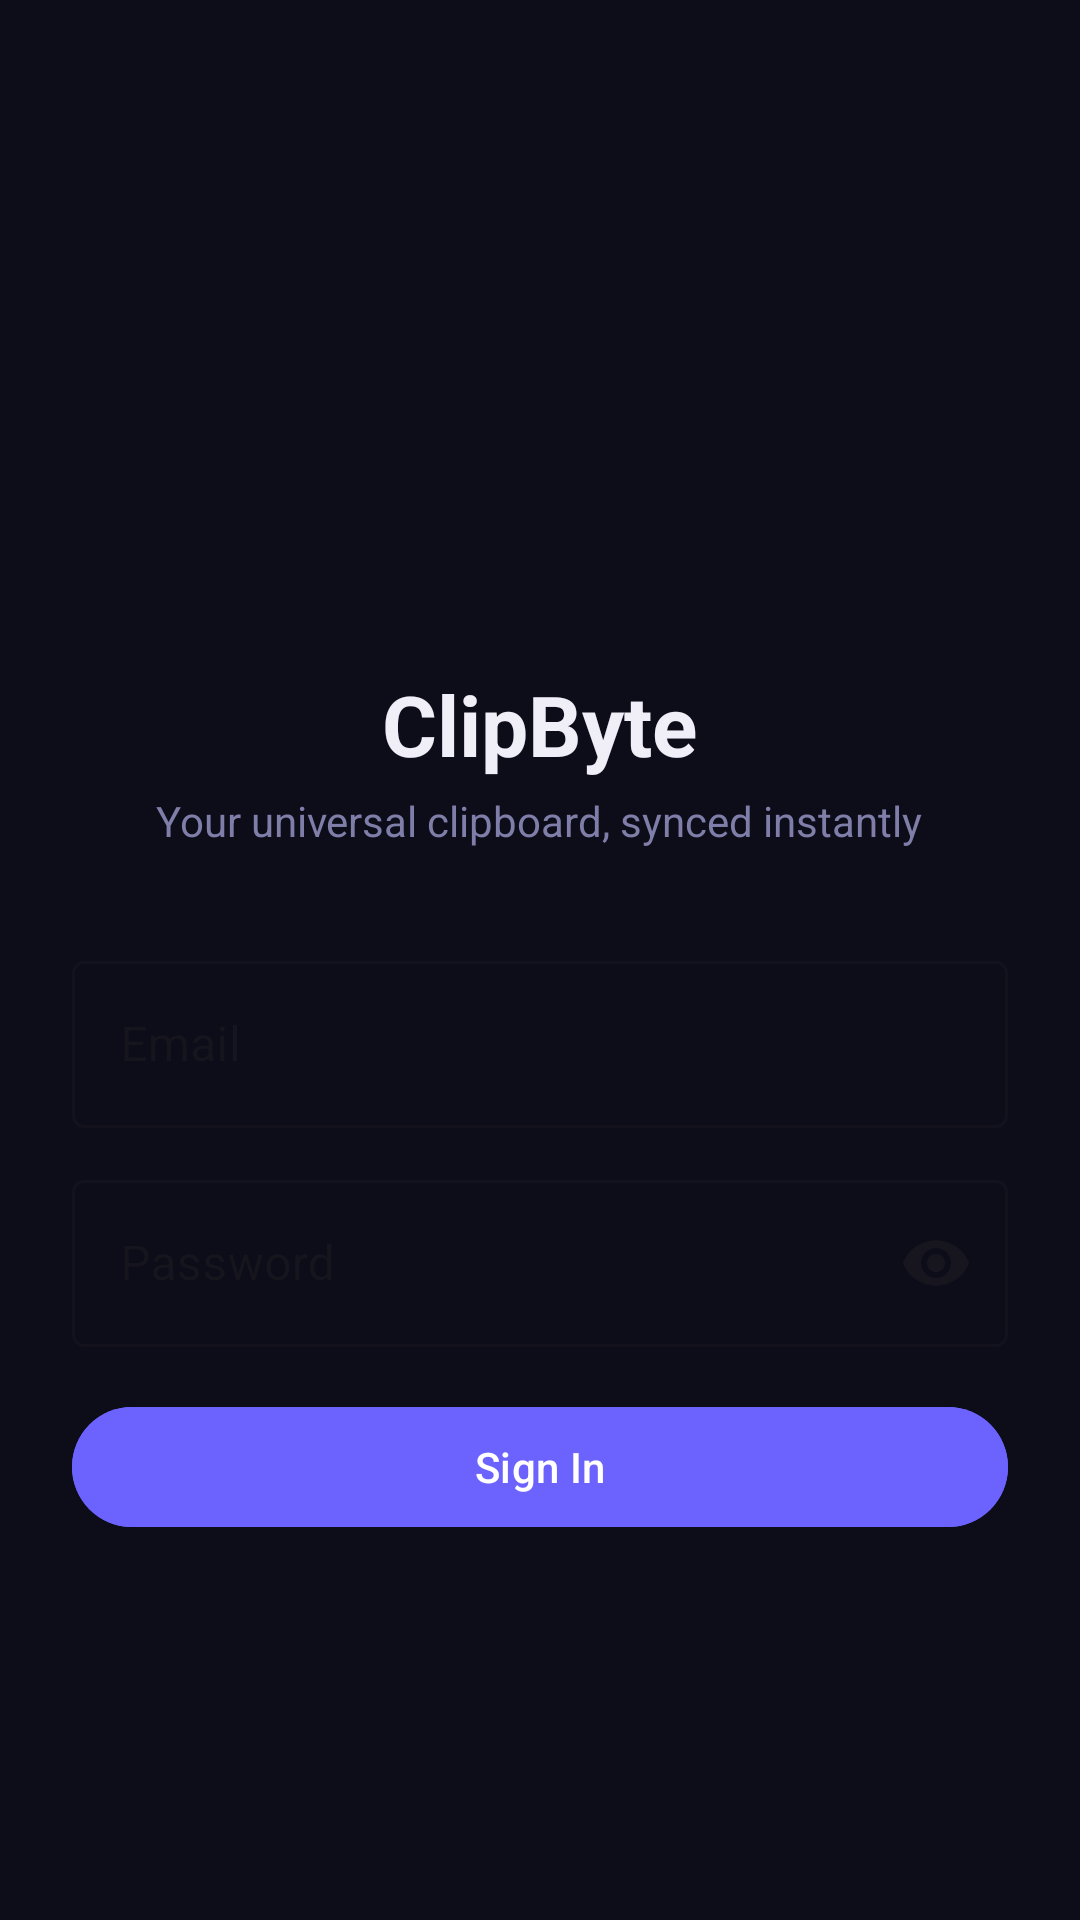

Layout XML and referenced resources for this Android screen:
<!-- AndroidManifest.xml: application theme Theme.ClipByte -->
<!-- res/layout/activity_login.xml -->
<?xml version="1.0" encoding="utf-8"?>
<LinearLayout xmlns:android="http://schemas.android.com/apk/res/android"
    xmlns:app="http://schemas.android.com/apk/res-auto"
    android:layout_width="match_parent"
    android:layout_height="match_parent"
    android:orientation="vertical"
    android:padding="24dp"
    android:gravity="center"
    android:background="@color/bg_primary">

    
    <com.google.android.material.imageview.ShapeableImageView
        android:id="@+id/iv_logo"
        android:layout_width="80dp"
        android:layout_height="80dp"
        android:layout_marginBottom="16dp"
        android:scaleType="centerCrop"
        android:src="@drawable/app_logo"
        app:shapeAppearanceOverlay="@style/ShapeAppearance.ClipByte.MediumComponent"/>

    <TextView
        android:layout_width="wrap_content"
        android:layout_height="wrap_content"
        android:text="@string/app_name"
        android:textSize="28sp"
        android:textStyle="bold"
        android:textColor="@color/text_primary"
        android:layout_marginBottom="4dp"/>

    <TextView
        android:layout_width="wrap_content"
        android:layout_height="wrap_content"
        android:text="@string/auth_tagline"
        android:textSize="14sp"
        android:textColor="@color/text_muted"
        android:layout_marginBottom="32dp"/>

    
    <TextView
        android:id="@+id/tv_auth_error"
        android:layout_width="match_parent"
        android:layout_height="wrap_content"
        android:textColor="@color/error"
        android:textSize="13sp"
        android:padding="10dp"
        android:background="@drawable/bg_error"
        android:layout_marginBottom="12dp"
        android:visibility="gone"/>


    
    <LinearLayout
        android:id="@+id/layout_login"
        android:layout_width="match_parent"
        android:layout_height="wrap_content"
        android:orientation="vertical"
        android:visibility="visible">

        <com.google.android.material.textfield.TextInputLayout
            style="@style/Widget.MaterialComponents.TextInputLayout.OutlinedBox"
            android:layout_width="match_parent"
            android:layout_height="wrap_content"
            android:hint="@string/email"
            android:layout_marginBottom="12dp">
            <com.google.android.material.textfield.TextInputEditText
                android:id="@+id/et_login_email"
                android:layout_width="match_parent"
                android:layout_height="wrap_content"
                android:inputType="textEmailAddress"
                android:imeOptions="actionNext"/>
        </com.google.android.material.textfield.TextInputLayout>

        <com.google.android.material.textfield.TextInputLayout
            style="@style/Widget.MaterialComponents.TextInputLayout.OutlinedBox"
            app:endIconMode="password_toggle"
            android:layout_width="match_parent"
            android:layout_height="wrap_content"
            android:hint="@string/password"
            android:layout_marginBottom="16dp">
            <com.google.android.material.textfield.TextInputEditText
                android:id="@+id/et_login_password"
                android:layout_width="match_parent"
                android:layout_height="wrap_content"
                android:inputType="textPassword"
                android:imeOptions="actionDone"/>
        </com.google.android.material.textfield.TextInputLayout>

        <com.google.android.material.button.MaterialButton
            android:id="@+id/btn_login"
            android:layout_width="match_parent"
            android:layout_height="wrap_content"
            android:text="@string/sign_in"
            android:backgroundTint="@color/accent"/>
    </LinearLayout>


    
    <ProgressBar
        android:id="@+id/progress_bar"
        android:layout_width="wrap_content"
        android:layout_height="wrap_content"
        android:layout_marginTop="16dp"
        android:indeterminateTint="@color/accent"
        android:visibility="gone"/>

</LinearLayout>
<!-- resources referenced by this layout -->
<resources>
  <color name="accent">#6C63FF</color>
  <color name="bg_primary">#0D0D1A</color>
  <color name="error">#FF5555</color>
  <color name="text_muted">#7F7EA8</color>
  <color name="text_primary">#F0EFF8</color>
  <!-- drawable bg_error (drawable) -->
  <?xml version="1.0" encoding="utf-8"?>
  <shape xmlns:android="http://schemas.android.com/apk/res/android"
      android:shape="rectangle">
      <solid android:color="#26FF5555"/>
      <stroke android:width="1dp" android:color="#55FF5555"/>
      <corners android:radius="8dp"/>
  </shape>
  <string name="app_name">ClipByte</string>
  <string name="auth_tagline">Your universal clipboard, synced instantly</string>
  <string name="email">Email</string>
  <string name="password">Password</string>
  <string name="sign_in">Sign In</string>
  <style name="Theme.ClipByte" parent="Theme.Material3.DayNight.NoActionBar">
          <item name="colorPrimary">@color/accent</item>
          <item name="colorOnPrimary">@android:color/white</item>
          <item name="colorPrimaryContainer">@color/surface</item>
          <item name="colorSurface">@color/surface</item>
          <item name="android:colorBackground">@color/bg_primary</item>
          <item name="colorError">@color/error</item>
          <item name="colorOnBackground">@color/text_primary</item>
          <item name="android:statusBarColor">@color/bg_primary</item>
          <item name="android:navigationBarColor">@color/bg_primary</item>
          <item name="android:windowLightStatusBar">false</item>
      </style>
  <color name="surface">#1E1E3A</color>
</resources>
